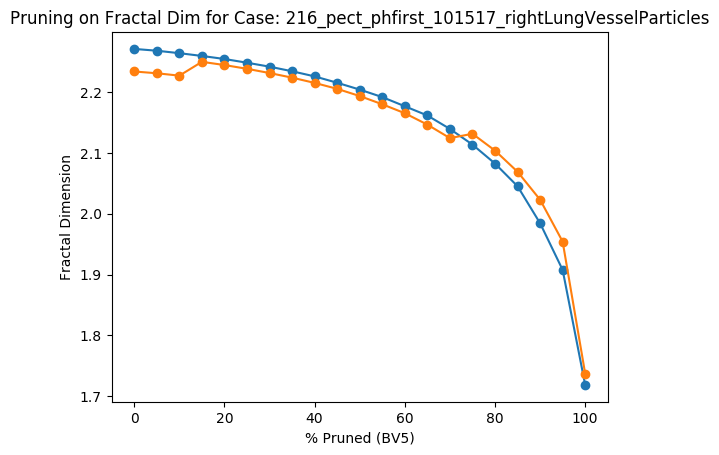

Source data for this figure (header and first rows):
Percent Threshold (BV5), Fractal Dimension
0, 2.234
5, 2.231
10, 2.227
15, 2.249
20, 2.244
25, 2.238
30, 2.231
35, 2.223
40, 2.215
45, 2.205
50, 2.193
55, 2.18
60, 2.165
65, 2.146
70, 2.124
75, 2.131
80, 2.104
85, 2.069
90, 2.023
95, 1.954
100, 1.737
